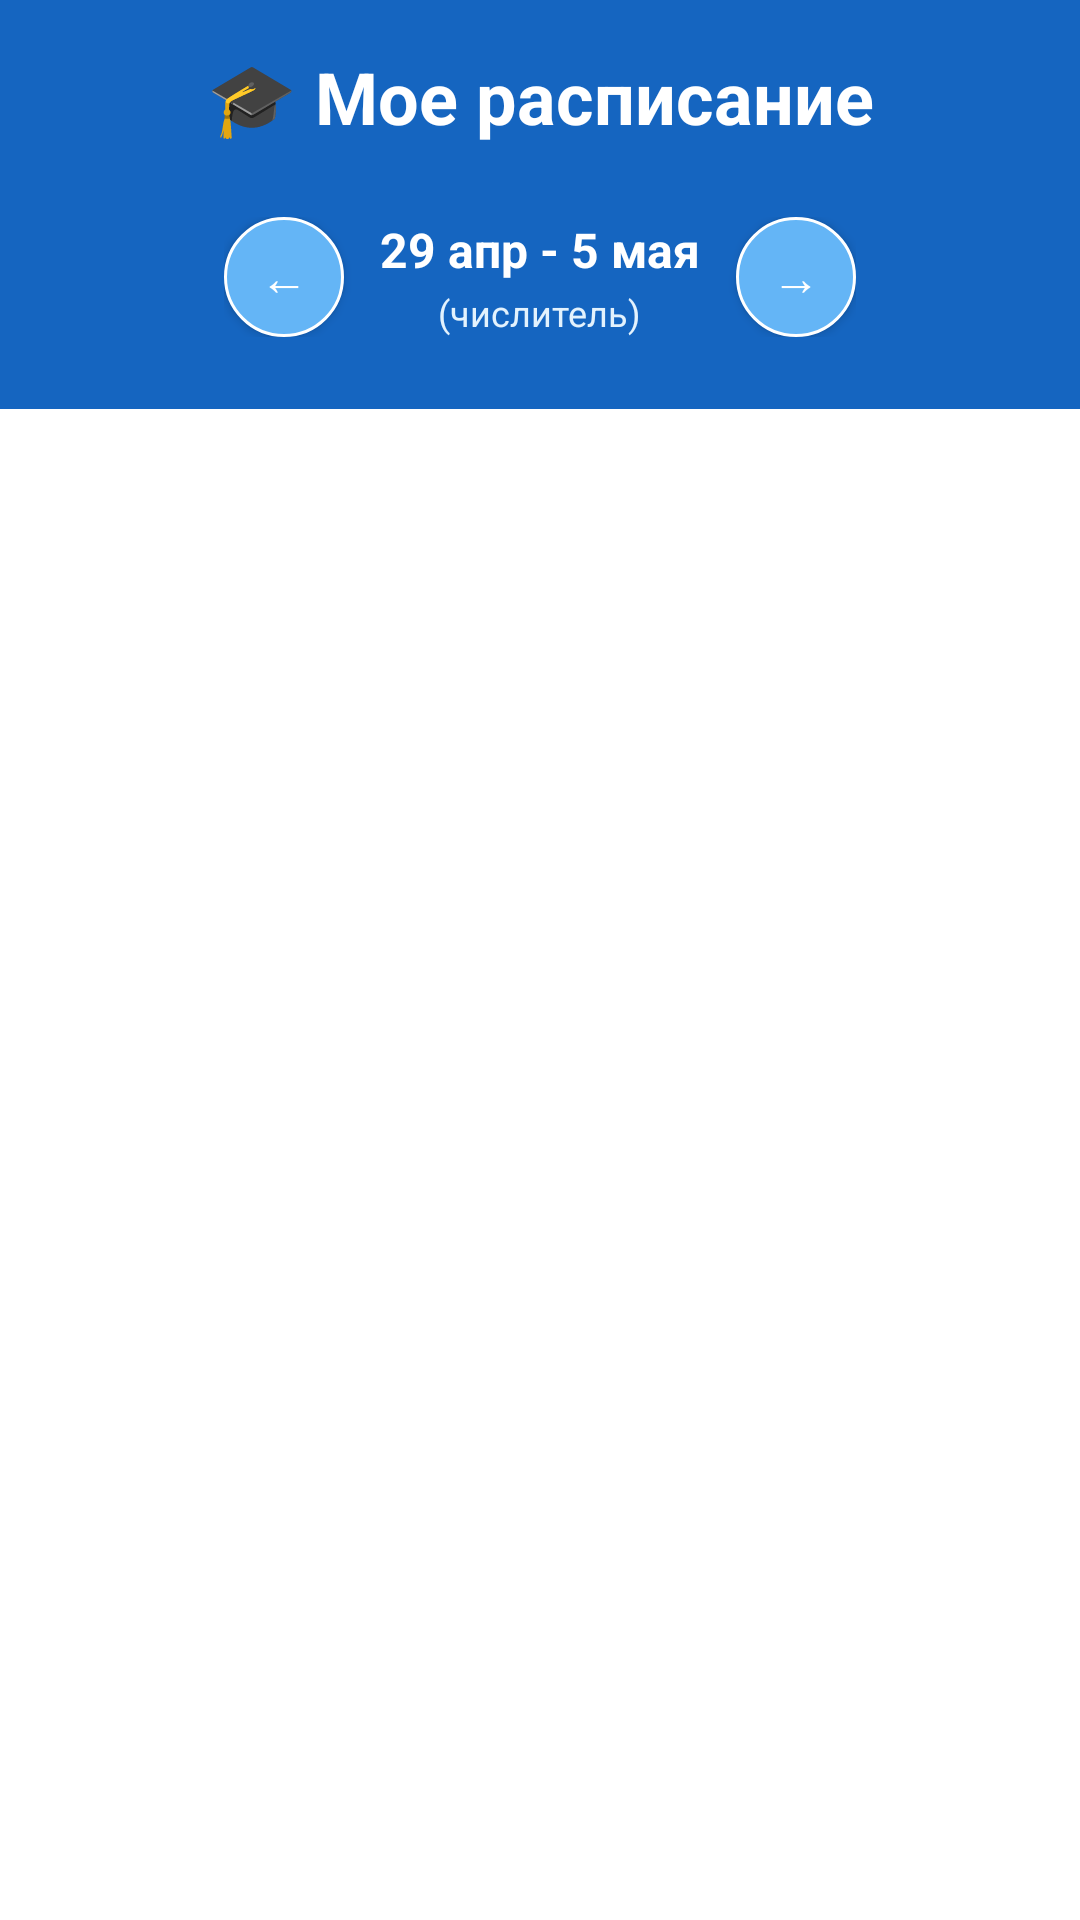

Android layout source for this screen:
<!-- AndroidManifest.xml: application theme Theme.Androiddd -->
<!-- res/layout/activity_main.xml -->
<?xml version="1.0" encoding="utf-8"?>
<LinearLayout xmlns:android="http://schemas.android.com/apk/res/android"
    android:layout_width="match_parent"
    android:layout_height="match_parent"
    android:orientation="vertical"
    android:background="#1565C0"
    android:fitsSystemWindows="true">

    
    <TextView
        android:layout_width="match_parent"
        android:layout_height="wrap_content"
        android:text="🎓 Мое расписание"
        android:textSize="24sp"
        android:textStyle="bold"
        android:textColor="#FFFFFF"
        android:gravity="center"
        android:padding="16dp"
        android:background="#1565C0" />

    
    <LinearLayout
        android:layout_width="match_parent"
        android:layout_height="wrap_content"
        android:orientation="vertical"
        android:background="#1565C0"
        android:padding="8dp"
        android:gravity="center">

        <LinearLayout
            android:layout_width="wrap_content"
            android:layout_height="wrap_content"
            android:orientation="horizontal"
            android:gravity="center">

            <Button
                android:id="@+id/prevWeekBtn"
                android:layout_width="40dp"
                android:layout_height="40dp"
                android:text="←"
                android:textSize="16sp"
                android:textColor="#FFFFFF"
                android:background="@drawable/week_nav_button"
                android:layout_marginEnd="12dp" />

            <LinearLayout
                android:layout_width="wrap_content"
                android:layout_height="wrap_content"
                android:orientation="vertical"
                android:gravity="center">

                <TextView
                    android:id="@+id/weekRangeText"
                    android:layout_width="wrap_content"
                    android:layout_height="wrap_content"
                    android:text="29 апр - 5 мая"
                    android:textSize="16sp"
                    android:textColor="#FFFFFF"
                    android:gravity="center"
                    android:textStyle="bold" />

                <TextView
                    android:id="@+id/weekTypeText"
                    android:layout_width="wrap_content"
                    android:layout_height="wrap_content"
                    android:text="(числитель)"
                    android:textSize="12sp"
                    android:textColor="#E3F2FD"
                    android:gravity="center"
                    android:layout_marginTop="2dp" />

            </LinearLayout>

            <Button
                android:id="@+id/nextWeekBtn"
                android:layout_width="40dp"
                android:layout_height="40dp"
                android:text="→"
                android:textSize="16sp"
                android:textColor="#FFFFFF"
                android:background="@drawable/week_nav_button"
                android:layout_marginStart="12dp" />

        </LinearLayout>

    </LinearLayout>

    
    <LinearLayout
        android:id="@+id/daysContainer"
        android:layout_width="match_parent"
        android:layout_height="wrap_content"
        android:orientation="horizontal"
        android:background="#1565C0"
        android:padding="8dp"
        android:gravity="center"
        android:weightSum="7">

    </LinearLayout>
    
    <LinearLayout
        android:id="@+id/deleteModeLayout"
        android:layout_width="match_parent"
        android:layout_height="wrap_content"
        android:orientation="horizontal"
        android:background="#FFEBEE"
        android:padding="12dp"
        android:gravity="center_vertical"
        android:visibility="gone">

        
        <LinearLayout
            android:id="@+id/selectAllLayout"
            android:layout_width="wrap_content"
            android:layout_height="wrap_content"
            android:orientation="horizontal"
            android:gravity="center_vertical"
            android:layout_marginEnd="16dp"
            android:clickable="true"
            android:focusable="true"
            android:background="?attr/selectableItemBackground">

            <ImageView
                android:id="@+id/selectAllCheckBox"
                android:layout_width="24dp"
                android:layout_height="24dp"
                android:src="@drawable/checkbox_unchecked"
                android:layout_marginEnd="8dp" />

            <TextView
                android:layout_width="wrap_content"
                android:layout_height="wrap_content"
                android:text="Выбрать все"
                android:textSize="14sp" />

        </LinearLayout>

        
        <Button
            android:id="@+id/deleteSelectedButton"
            android:layout_width="0dp"
            android:layout_height="44dp"
            android:layout_weight="1"
            android:text="🗑️ Удалить"
            android:textSize="14sp"
            android:textStyle="bold"
            android:textColor="#FFFFFF"
            android:background="@drawable/delete_button_red" />

    </LinearLayout>

    
    <ScrollView
        android:layout_width="match_parent"
        android:layout_height="match_parent"
        android:padding="16dp"
        android:background="#FFFFFF">

        <LinearLayout
            android:id="@+id/scheduleContainer"
            android:layout_width="match_parent"
            android:layout_height="wrap_content"
            android:orientation="vertical">
        </LinearLayout>
    </ScrollView>

</LinearLayout>
<!-- resources referenced by this layout -->
<resources>
  <!-- drawable checkbox_unchecked (drawable) -->
  <?xml version="1.0" encoding="utf-8"?>
  <vector xmlns:android="http://schemas.android.com/apk/res/android"
      android:width="24dp"
      android:height="24dp"
      android:viewportWidth="24"
      android:viewportHeight="24">
      <path
          android:pathData="M19,5v14H5V5h14m0,-2H5c-1.1,0 -2,0.9 -2,2v14c0,1.1 0.9,2 2,2h14c1.1,0 2,-0.9 2,-2V5c0,-1.1 -0.9,-2 -2,-2z"
          android:fillColor="#757575"/>
  </vector>
  <!-- drawable delete_button_red (drawable) -->
  <?xml version="1.0" encoding="utf-8"?>
  <shape xmlns:android="http://schemas.android.com/apk/res/android">
      <solid android:color="#F44336" />
      <corners android:radius="8dp" />
      <stroke android:width="1dp" android:color="#D32F2F" />
  </shape>
  <!-- drawable week_nav_button (drawable) -->
  <?xml version="1.0" encoding="utf-8"?>
  <shape xmlns:android="http://schemas.android.com/apk/res/android">
      <solid android:color="#64B5F6" />
      <corners android:radius="20dp" />
      <stroke android:width="1dp" android:color="#FFFFFF" />
  </shape>
  <style name="Theme.Androiddd" parent="Theme.AppCompat.Light.NoActionBar">
          <item name="colorPrimary">#2196F3</item>
          <item name="colorPrimaryDark">#1976D2</item>
          <item name="colorAccent">#FF4081</item>
      </style>
</resources>
